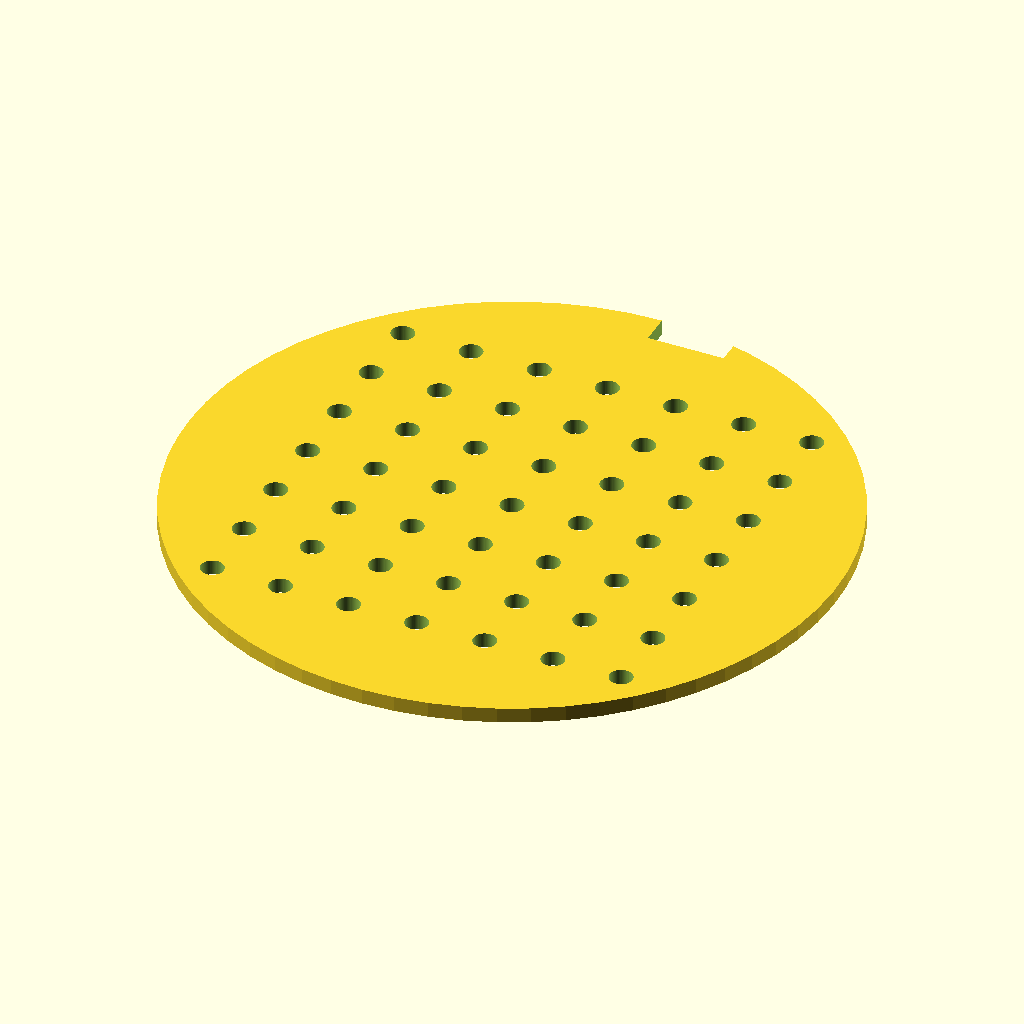
Cell 1 — every parameter at its default value.
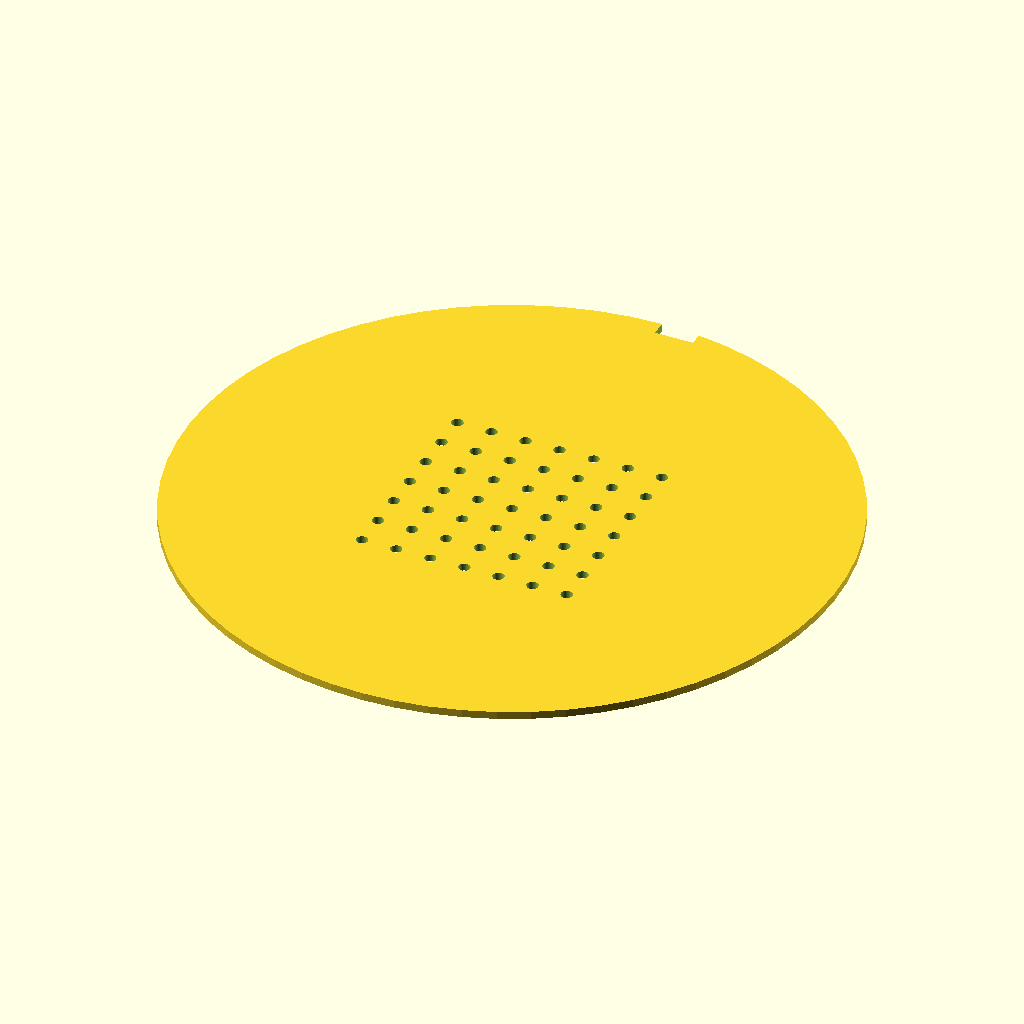
Cell 2 — disc_diameter set to 170, the other parameters unchanged.
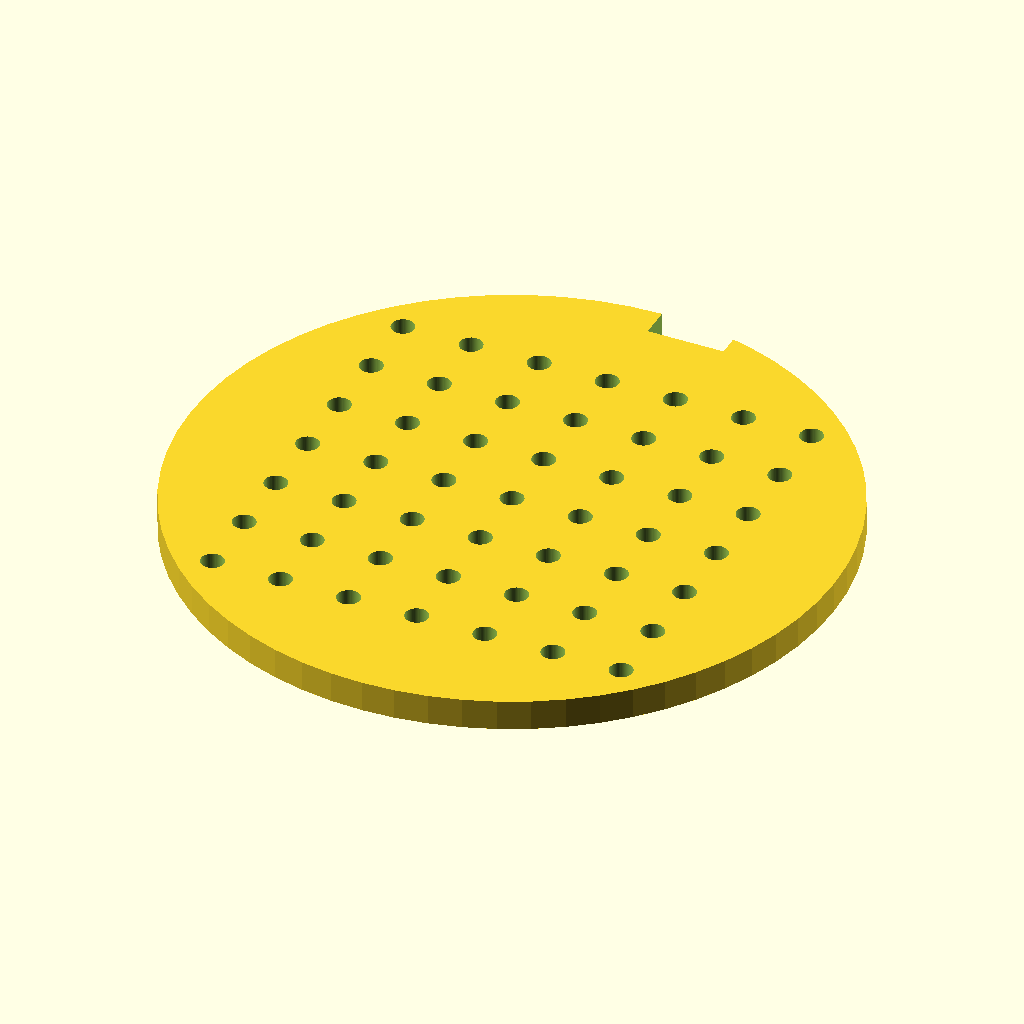
Cell 3: the same model with disc_thickness = 4.
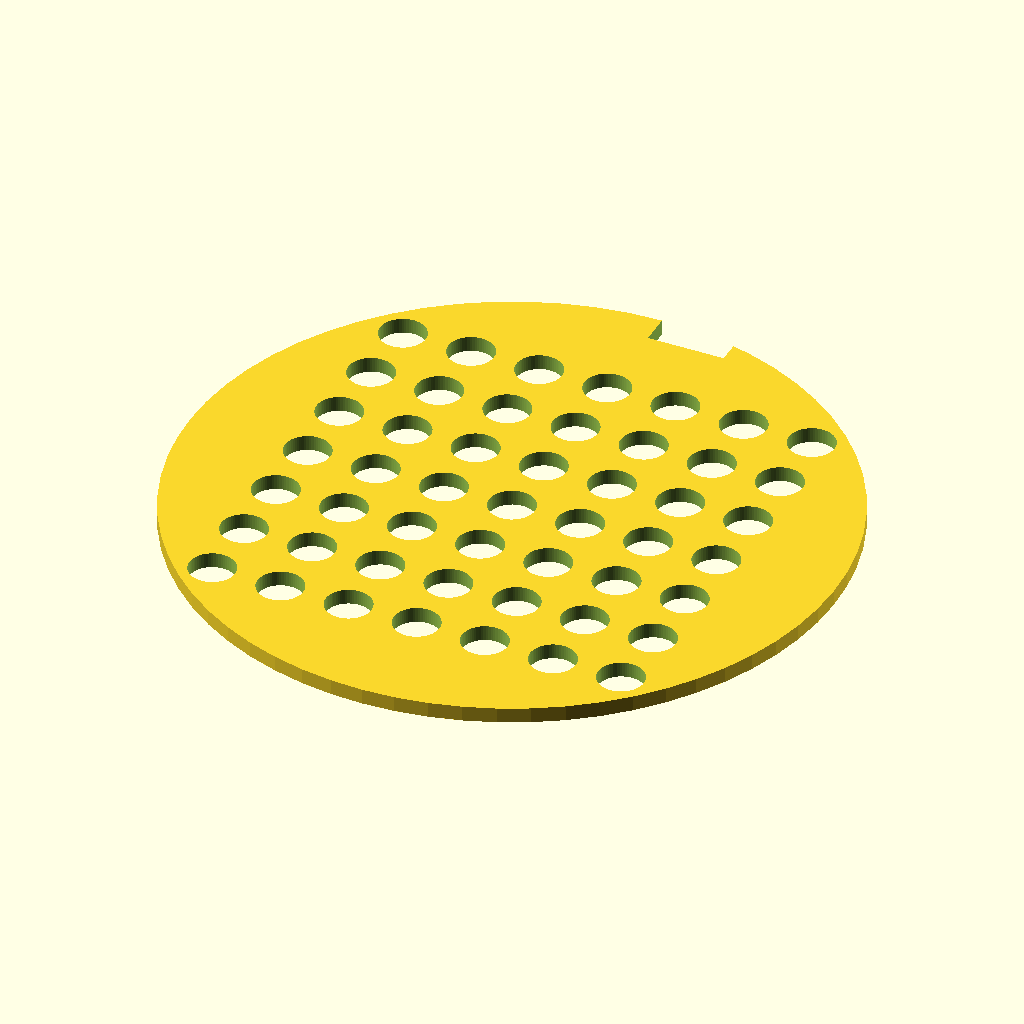
Cell 4 — hole_diameter set to 6, the other parameters unchanged.
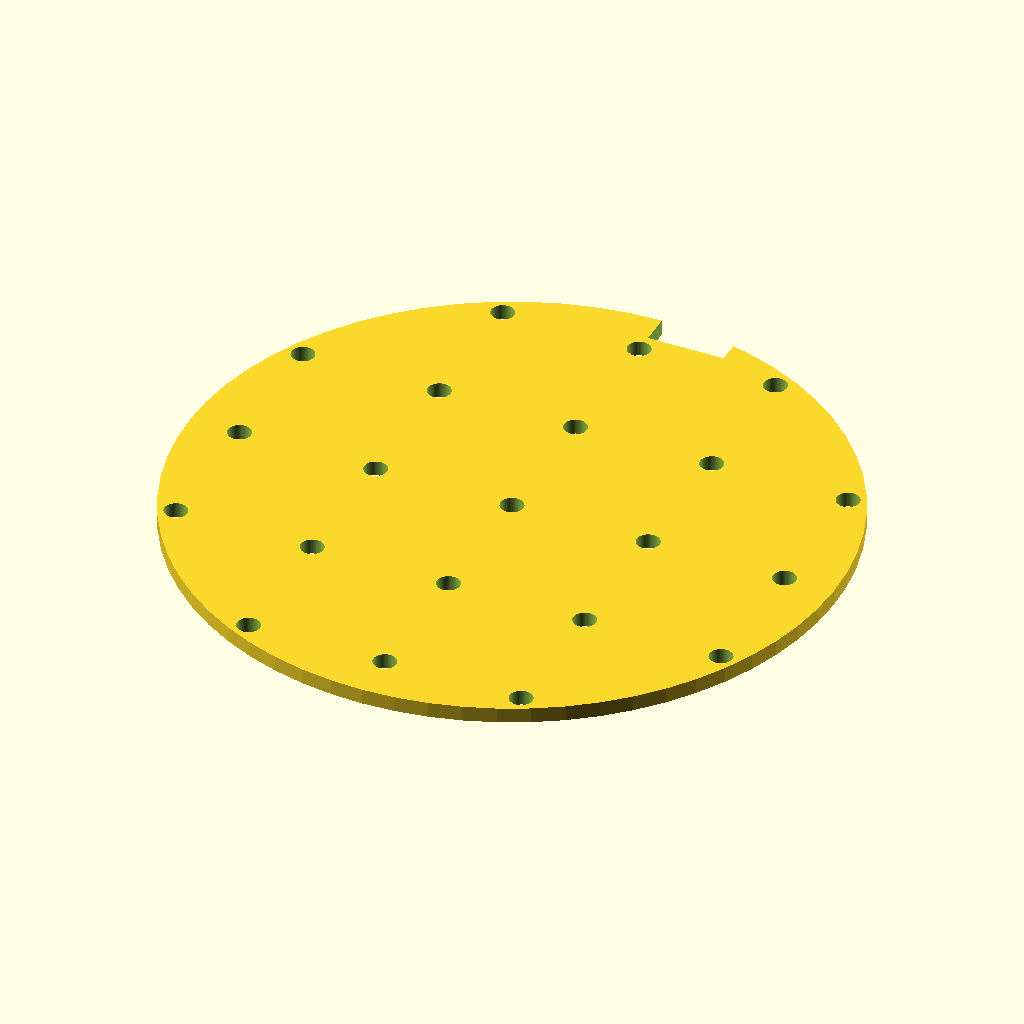
Cell 5 — grid_pitch set to 18, the other parameters unchanged.
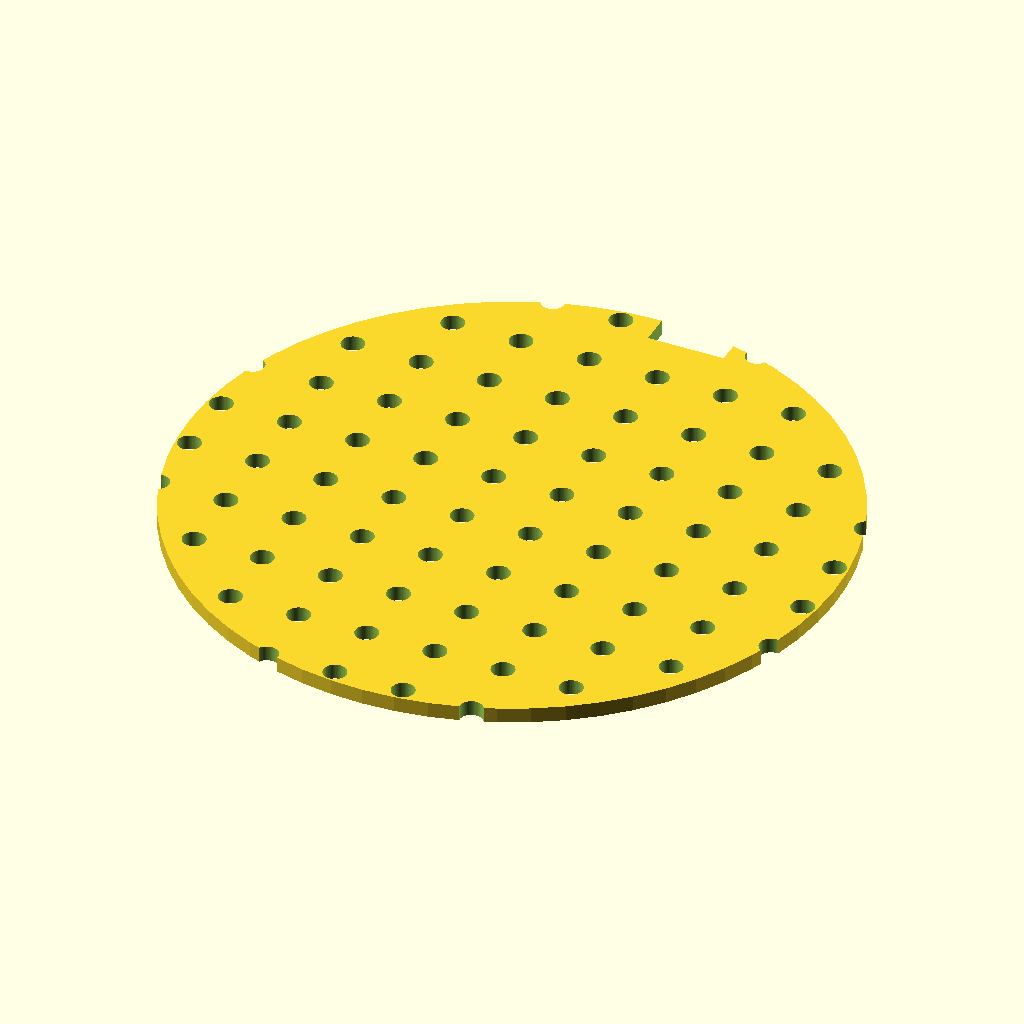
Cell 6: grid_n = 14 (everything else at default).
The same orthographic view direction (rotation 55°, 0°, 25°; colour scheme Cornfield) for every cell, with the view re-fitted per cell, so scale and position can differ between cells.
OpenSCAD source file bench/results/box-scadfix-qwen38/code/tiiny_Qwen_Qwen3.8-27B/seed_sowing_template_s2_a1.scad:
// Sowing template for a 90 mm Petri dish
// Flat disc, 7x7 grid of 3 mm through-holes, 9 mm pitch, +Y rim notch

// --- Dimensions (mm) ---
disc_diameter = 85;   // outer diameter of the template disc
disc_radius   = disc_diameter / 2;  // 42.5
disc_thickness = 2;   // thickness of the flat disc

hole_diameter = 3;    // diameter of each sowing hole
hole_radius   = hole_diameter / 2;  // 1.5

grid_pitch = 9;       // centre-to-centre spacing between holes
grid_n     = 7;       // 7 x 7 grid
grid_half  = (grid_n - 1) / 2;      // 3 -> offsets -3..3 * pitch

notch_width = 10;     // X-direction width of the orientation notch
notch_depth = 4;      // Y-direction depth measured inward from the rim

// --- Derived values for the notch ---
// The notch is cut into the +Y rim, centred on the Y axis.
// It removes a rectangular block from the rim:
//   X: from -notch_width/2 to +notch_width/2
//   Y: from (disc_radius - notch_depth) to (disc_radius + 1)  [extend 1 mm past rim]
//   Z: from -1 to (disc_thickness + 1)  [extend 1 mm past both faces]

$fn = 64;

// --- Build the template ---
difference() {
    // Base disc
    cylinder(h = disc_thickness, r = disc_radius, $fn = $fn);

    // 7 x 7 grid of through-holes
    for (i = [-grid_half : grid_half]) {
        for (j = [-grid_half : grid_half]) {
            translate([i * grid_pitch, j * grid_pitch, -1])
                cylinder(h = disc_thickness + 2, r = hole_radius, $fn = $fn);
        }
    }

    // Orientation notch on the +Y rim
    translate([0, disc_radius - notch_depth, -1])
        cube([notch_width, notch_depth + 1, disc_thickness + 2]);
}
Parameter table extracted from the source (name, type, default, range or options):
disc_diameter: number, default 85
disc_thickness: number, default 2
hole_diameter: number, default 3
grid_pitch: number, default 9
grid_n: number, default 7
notch_width: number, default 10
notch_depth: number, default 4
